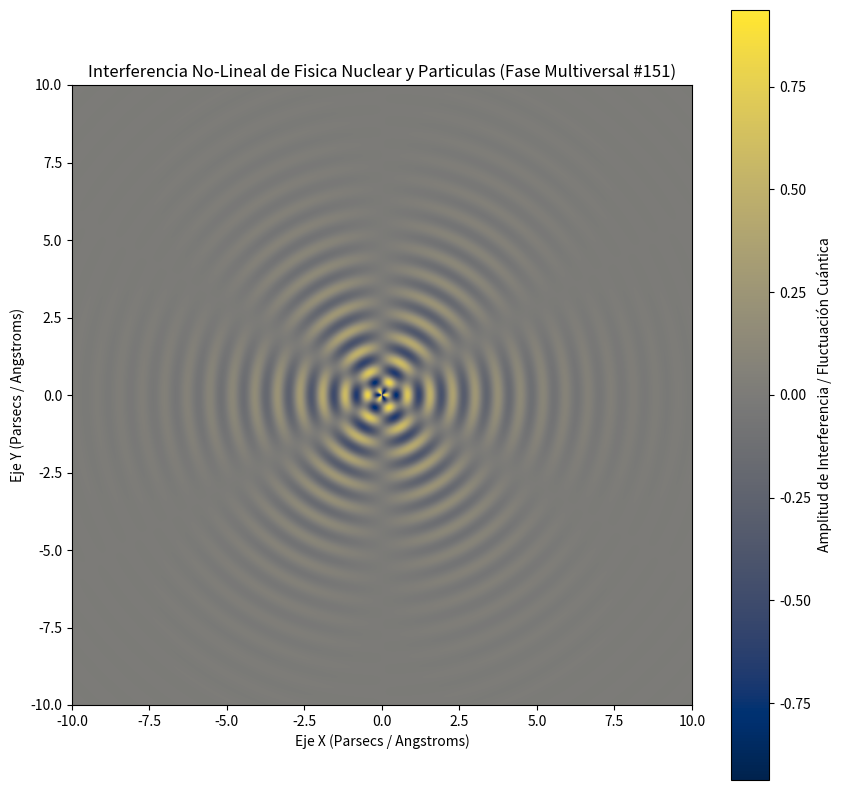

Reproduce this figure in Python.
%matplotlib inline
# Simulación Multiversal: Fisica Nuclear y Particulas - Variante 151
import numpy as np
import matplotlib.pyplot as plt

# Parámetros Físicos No-Lineales
omega_1 = 8.614
omega_2 = 3.005
lambda_decay = 0.442
phase_shift = 0.692

x = np.linspace(-10, 10, 800)
y = np.linspace(-10, 10, 800)
X, Y = np.meshgrid(x, y)

# Dinámica de Fluidos / Campos Tensor-Escalares (Fase Multiversal)
R = np.sqrt(X**2 + Y**2) + 1e-5
Z = (np.sin(omega_1 * R + phase_shift) * np.cos(omega_2 * np.arctan2(Y, X))) * np.exp(-lambda_decay * R)

plt.figure(figsize=(10, 10))
plt.imshow(Z, cmap='cividis', extent=[-10, 10, -10, 10], origin='lower')
plt.colorbar(label='Amplitud de Interferencia / Fluctuación Cuántica')
plt.title(r'Interferencia No-Lineal de Fisica Nuclear y Particulas (Fase Multiversal #151)')
plt.xlabel('Eje X (Parsecs / Angstroms)')
plt.ylabel('Eje Y (Parsecs / Angstroms)')
plt.show()
